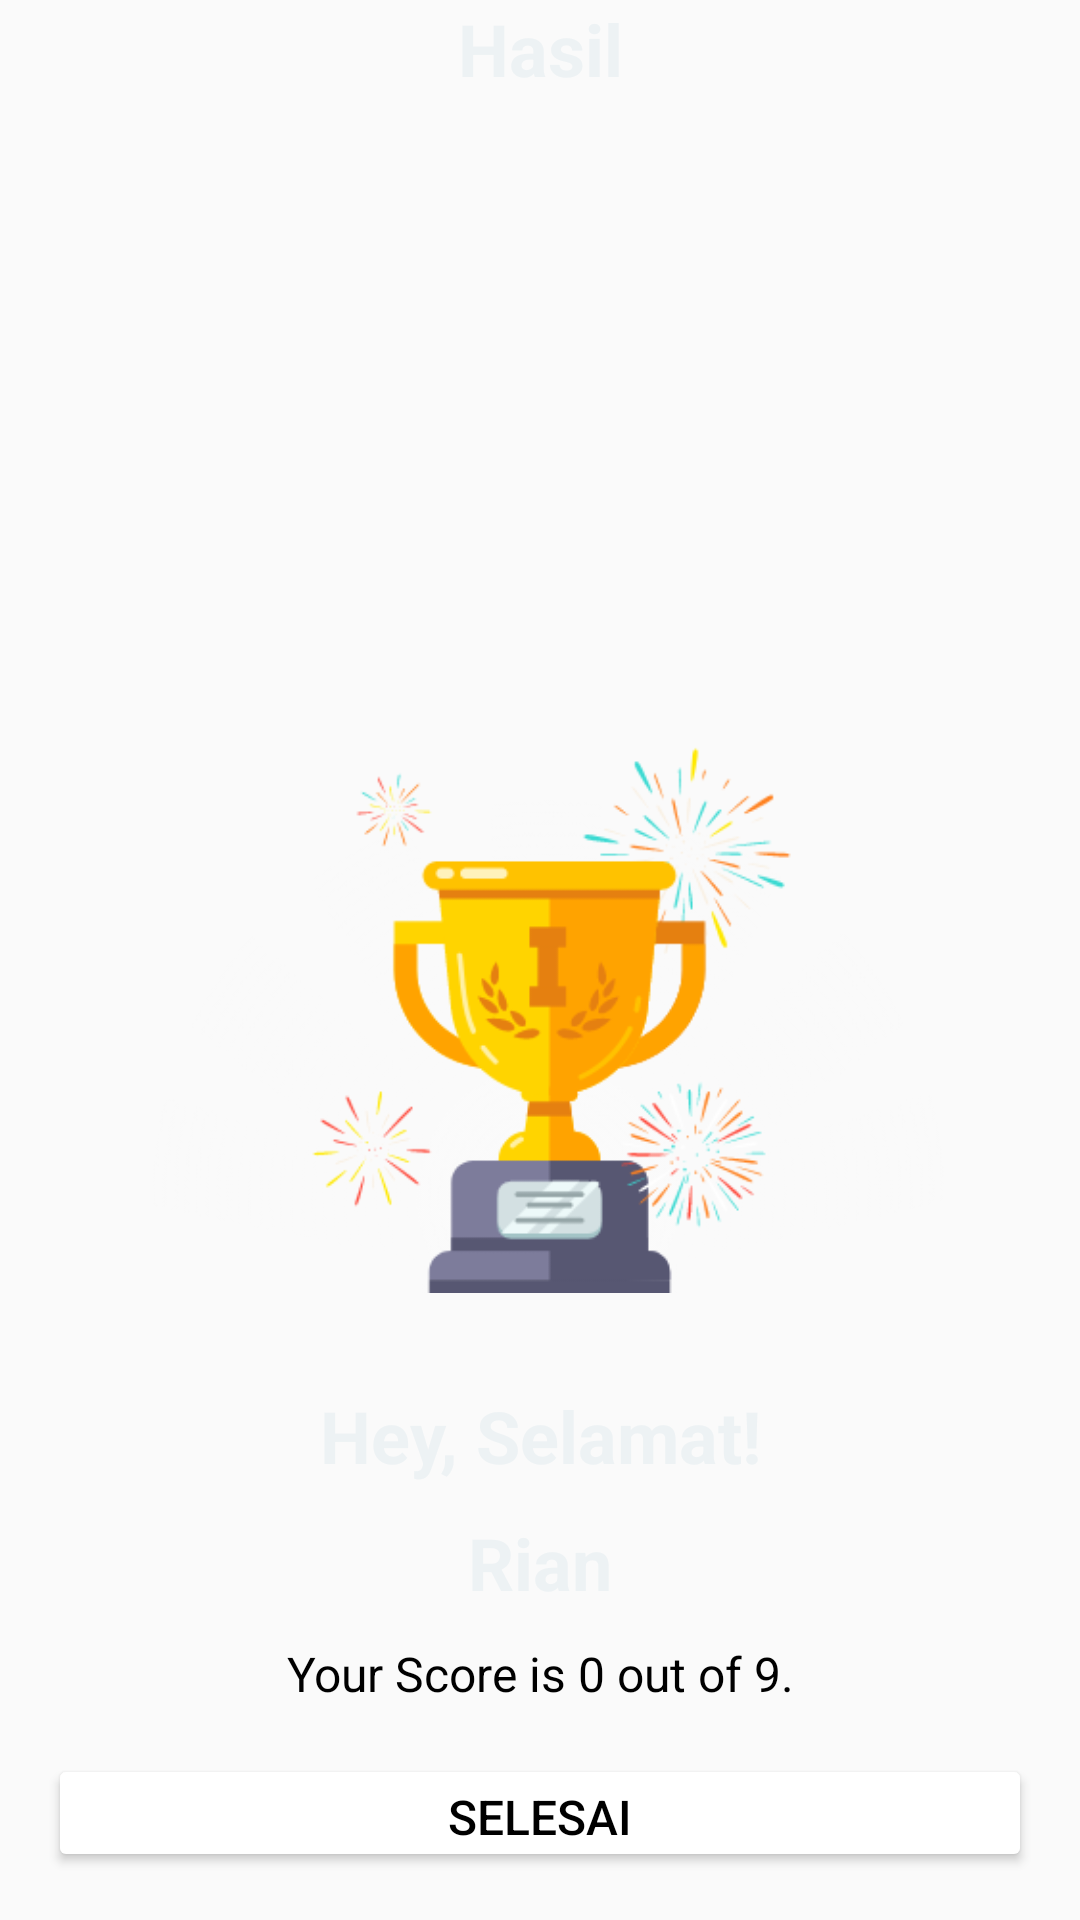

Reconstruct the res/layout file that produces this screen, plus the resources it refers to.
<!-- AndroidManifest.xml: activity theme AppTheme -->
<!-- res/layout/activity_result_kuis.xml -->
<?xml version="1.0" encoding="utf-8"?>
<LinearLayout xmlns:android="http://schemas.android.com/apk/res/android"
    xmlns:app="http://schemas.android.com/apk/res-auto"
    xmlns:tools="http://schemas.android.com/tools"
    android:layout_width="match_parent"
    android:layout_height="match_parent"
    tools:context=".activities.ResultKuisActivity"
    android:orientation="vertical"
    android:gravity="center"
    android:background="@drawable/ic_bg_kuis_resutl"
    >

    <TextView
        android:layout_width="match_parent"
        android:layout_height="wrap_content"
        android:text="Hasil"
        android:gravity="center"
        android:textSize="24dp"
        android:layout_marginBottom="100dp"
        android:textColor="@color/bg"
        android:textStyle="bold"

        />

    <ImageView
        android:layout_width="match_parent"
        android:layout_height="300dp"
        android:src="@drawable/ic_trophy" />

    <TextView
        android:layout_width="match_parent"
        android:layout_height="wrap_content"
        android:text="Hey, Selamat!"
        android:gravity="center"
        android:layout_marginTop="30dp"
        android:textSize="24dp"

        android:textColor="@color/bg"
        android:textStyle="bold"
        />

    <TextView
        android:id="@+id/tv_name"
        android:layout_width="match_parent"
        android:layout_height="wrap_content"
        android:text="Rian"
        android:gravity="center"
        android:layout_marginTop="10dp"
        android:textSize="24dp"
        android:textColor="@color/bg"
        android:textStyle="bold"
        />

    <TextView
        android:id="@+id/tv_score"
        android:layout_width="match_parent"
        android:layout_height="wrap_content"
        android:text="Your Score is 0 out of 9."
        android:gravity="center"
        android:layout_marginTop="10dp"
        android:textSize="16dp"
        android:textColor="@color/black"
        />

    <Button
        android:id="@+id/btn_finish"
        android:layout_width="match_parent"
        android:layout_height="wrap_content"
        android:layout_margin="16dp"
        android:text="SELESAI"
        android:textSize="16dp"
        android:textColor="@color/black"
        android:backgroundTint="@color/design_default_color_on_primary"
        />

</LinearLayout>
<!-- resources referenced by this layout -->
<resources>
  <color name="bg">#EDF2F4</color>
  <color name="black">#FF000000</color>
  <!-- drawable ic_trophy: png bitmap (drawable-mdpi, 42943 bytes) -->
  <style name="AppTheme" parent="Theme.MaterialComponents.Light.NoActionBar.Bridge">
          <item name="colorOnSurfaceVariant">@color/bluePrimary</item>
      </style>
  <color name="bluePrimary">#03045E</color>
</resources>
